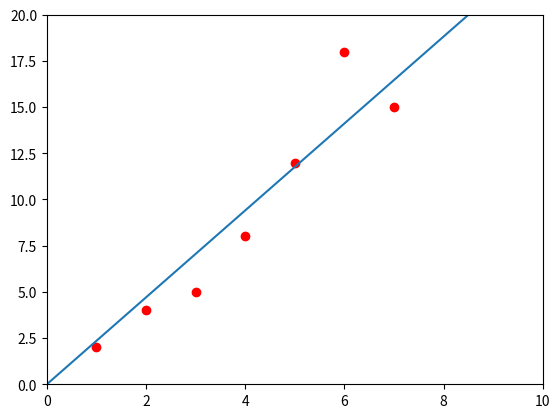

Generate this figure with matplotlib:
# -*- encoding: utf-8 -*-
import matplotlib.pyplot as plt
import decimal
d0 = decimal.Decimal(0)
xn=[1, 2, 3, 4, 5, 6, 7]
yn=[2, 4, 5, 8, 12, 18, 15]

plt.plot(xn, yn, 'ro')#画圆


Zxiyi = d0
Zxi2 = d0
Zxi = sum(xn) + d0
Zyi = sum(yn) + d0
for i in range(0, len(xn)):
    Zxiyi = xn[i] * yn[i]
    Zxi2 = xn[i] * xn[i]


k = (len(xn)*Zxiyi - Zxi*Zyi) / (len(xn) * Zxi2 - Zxi*Zxi)
b = (Zyi - k*Zxi) / (len(xn))
x0=0
y0=0
x1=10
y1=k*x1+b
plt.plot([x0,x1], [y0,y1])#画线

plt.axis([0,10, 0, 20])
plt.show()

"""
least squares
已知(x1, y1), (x2, y2), (x3, y3)..(xn, yn)求y=kx+b，使得函数和上述点最逼近

1.转化为数学目标函数
z = (k*x1+b - y1)^2 + ...(k*xn+b - yn)^2最小

2.类比成高等数学中z=f(x,y)，求x,y使得z最小,方法就是求z对x,y的偏导,使的z'(x) = 0 且 z'(y) = 0

3.所以转化为求ｚ对ｋ、b的偏导
z'(k) = 2(k*x1+b - y1)*x1 + ... +  2(k*xn+b - yn)*xn = 2×Z(k*xi+b - yi)*xi
z'(b) = 2(k*x1+b - y1) + ... + 2(k*xn+b - yn) = 2*Z(k*xi+b -yi)

4.使得z'(k) = 0, z'(b) = 0
=>
Z(k*xi+b - yi)*xi = 0
Z(k*xi+b -yi) = 0

=>
kZ(xi^2) + bZxi - Zxi*yi=0
kZxi + nb - Zyi = 0

=>
Z(xi^2)*k + Zxi*b = Zxiyi
Zxi*k + nb = Zyi

=>
k = (nZxiyi - ZxiZyi) / (nZxi^2 - (Zxi)^2)
b = (Zyi - kZxi) / n
"""
